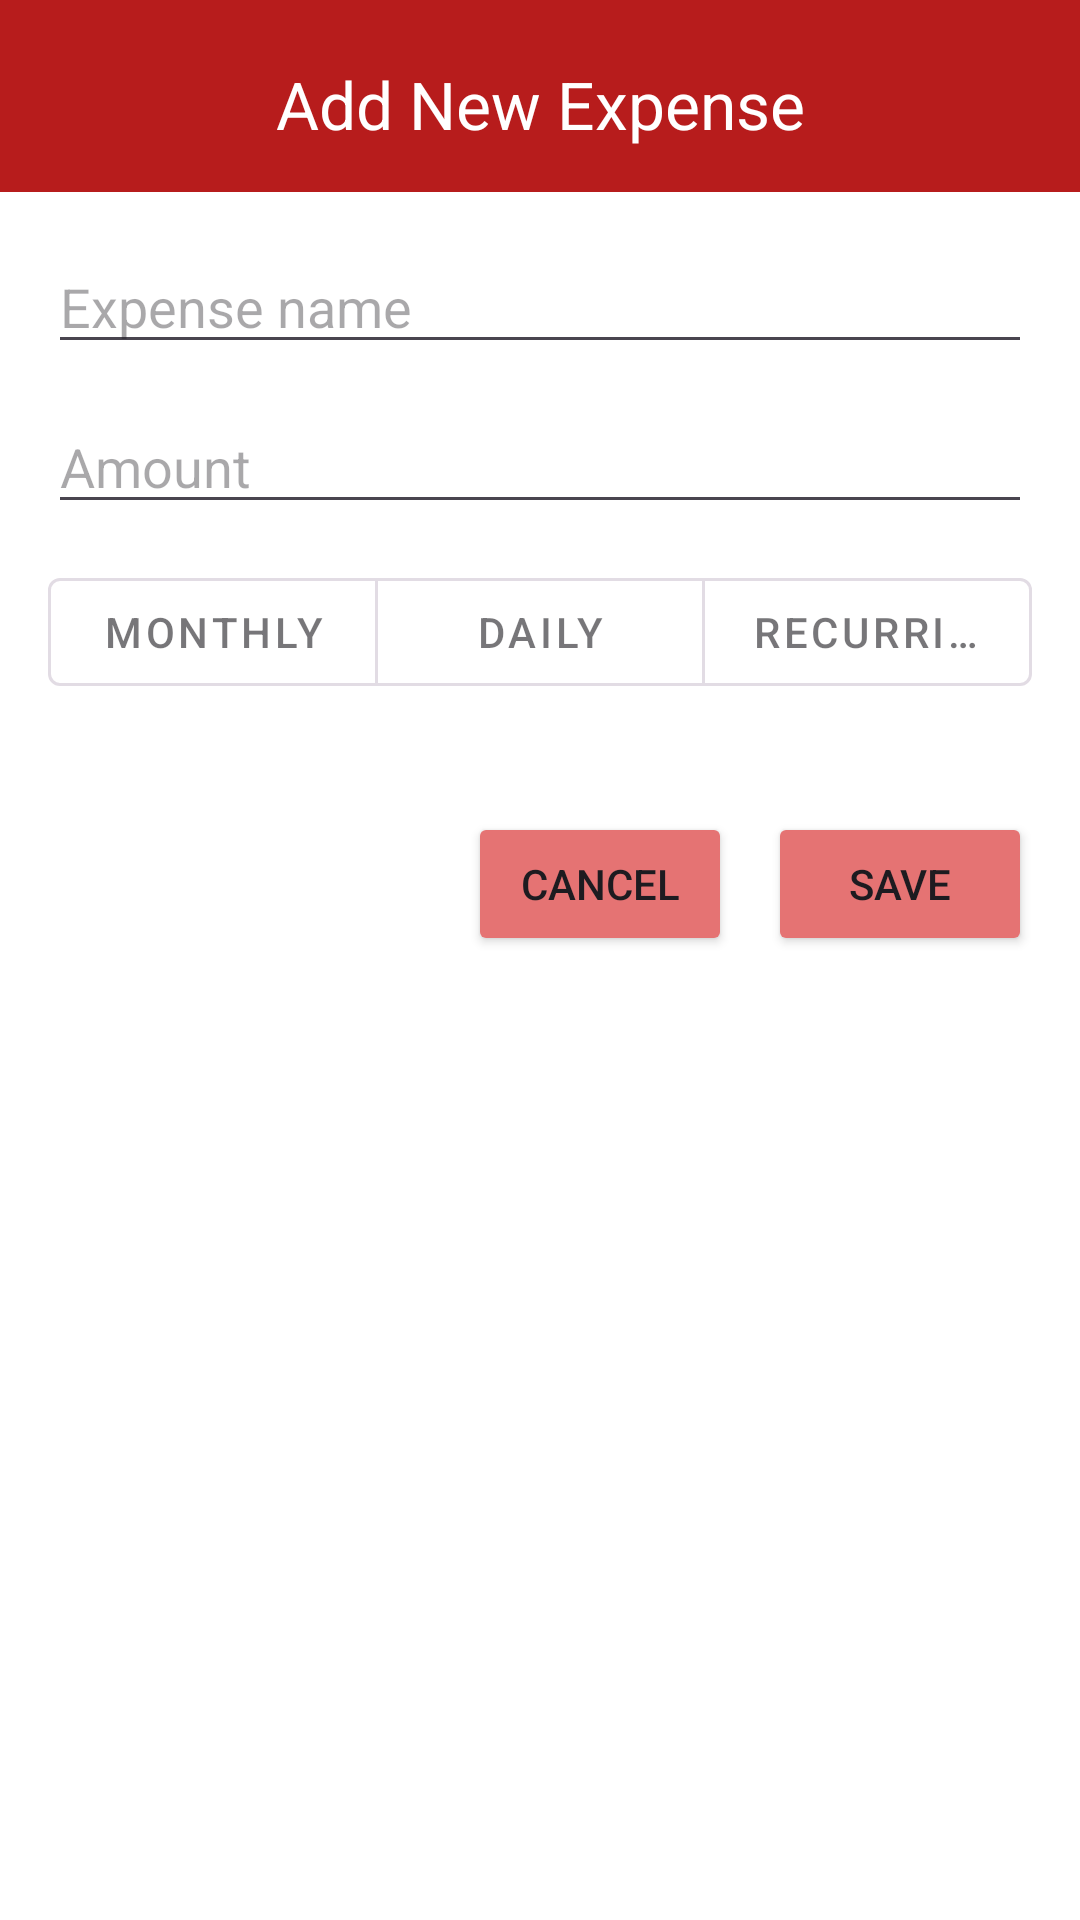

Android layout source for this screen:
<!-- AndroidManifest.xml: application theme Theme.EMICalculatorApp_RushdaKhan -->
<!-- res/layout/activity_add_expense.xml -->
<?xml version="1.0" encoding="utf-8"?>
<LinearLayout xmlns:android="http://schemas.android.com/apk/res/android"
    xmlns:tools="http://schemas.android.com/tools"
    xmlns:app="http://schemas.android.com/apk/res-auto"
    android:layout_width="match_parent"
    android:layout_height="match_parent"
    android:orientation="vertical"
    android:background="@android:color/white">

    
    <com.google.android.material.appbar.MaterialToolbar
        android:id="@+id/topAppBar"
        android:layout_width="match_parent"
        android:layout_height="?attr/actionBarSize"
        android:background="@color/red_dark"
        app:title="@string/add_new_expense"
        app:titleMarginTop="20dp"
        app:titleTextColor="@android:color/white"
        app:titleCentered="true" />

    
    
    <ScrollView
        android:layout_width="match_parent"
        android:layout_height="0dp"
        android:layout_weight="1"
        android:padding="16dp">

        <LinearLayout
            android:layout_width="match_parent"
            android:layout_height="wrap_content"
            android:orientation="vertical">

            
            <EditText
                android:id="@+id/etExpenseName"
                android:layout_width="match_parent"
                android:layout_height="wrap_content"
                android:hint="@string/expense_name"
                android:layout_marginBottom="12dp"
                android:importantForAutofill="no"
                android:inputType="textCapWords"
                tools:ignore="LabelFor" />

            
            <EditText
                android:id="@+id/etExpenseAmount"
                android:layout_width="match_parent"
                android:layout_height="wrap_content"
                android:inputType="numberDecimal"
                android:hint="@string/amount"
                android:layout_marginBottom="12dp"
                android:importantForAutofill="no"
                tools:ignore="LabelFor" />

            
            
            <EditText
                android:id="@+id/etTimes"
                android:layout_width="match_parent"
                android:layout_height="wrap_content"
                android:hint="@string/of_times"
                android:inputType="number"
                android:visibility="gone"
                android:layout_marginBottom="12dp"
                android:importantForAutofill="no"
                tools:ignore="LabelFor" />

            
            <com.google.android.material.button.MaterialButtonToggleGroup
                android:id="@+id/toggleType"
                android:layout_width="match_parent"
                android:layout_height="wrap_content"
                android:layout_marginBottom="16dp"
                app:singleSelection="true">

                
                <com.google.android.material.button.MaterialButton
                    android:id="@+id/btnMonthly"
                    style="@style/Widget.MaterialComponents.Button.OutlinedButton"
                    android:layout_width="0dp"
                    android:layout_height="wrap_content"
                    android:layout_weight="1"
                    android:text="@string/monthly"
                    android:checked="true" />

                <com.google.android.material.button.MaterialButton
                    android:id="@+id/btnDaily"
                    style="@style/Widget.MaterialComponents.Button.OutlinedButton"
                    android:layout_width="0dp"
                    android:layout_height="wrap_content"
                    android:layout_weight="1"
                    android:text="@string/daily" />

                <com.google.android.material.button.MaterialButton
                    android:id="@+id/btnRecurring"
                    style="@style/Widget.MaterialComponents.Button.OutlinedButton"
                    android:layout_width="0dp"
                    android:layout_height="wrap_content"
                    android:layout_weight="1"
                    android:text="@string/recurring" />

            </com.google.android.material.button.MaterialButtonToggleGroup>

            
            <LinearLayout
                android:layout_width="match_parent"
                android:layout_height="wrap_content"
                android:orientation="horizontal"
                android:gravity="end"
                android:layout_marginTop="20dp">

                
                <Button
                    android:id="@+id/btnCancelExpense"
                    android:layout_width="wrap_content"
                    android:layout_height="wrap_content"
                    android:text="@string/cancel"
                    android:backgroundTint="#E57373"/>

                
                <Button
                    android:id="@+id/btnSaveExpense"
                    android:layout_width="wrap_content"
                    android:layout_height="wrap_content"
                    android:text="@string/save"
                    android:layout_marginStart="12dp"
                    android:backgroundTint="#E57373"/>
            </LinearLayout>
        </LinearLayout>
    </ScrollView>
</LinearLayout>
<!-- resources referenced by this layout -->
<resources>
  <color name="red_dark">#B71C1C</color>
  <string name="add_new_expense">Add New Expense</string>
  <string name="amount">Amount</string>
  <string name="cancel">Cancel</string>
  <string name="daily">Daily</string>
  <string name="expense_name">Expense name</string>
  <string name="monthly">Monthly</string>
  <string name="of_times"># of times</string>
  <string name="recurring">Recurring</string>
  <string name="save">Save</string>
  <style name="Theme.EMICalculatorApp_RushdaKhan" parent="Base.Theme.EMICalculatorApp_RushdaKhan" />
  <style name="Base.Theme.EMICalculatorApp_RushdaKhan" parent="Theme.Material3.DayNight.NoActionBar">
          
          
      </style>
</resources>
